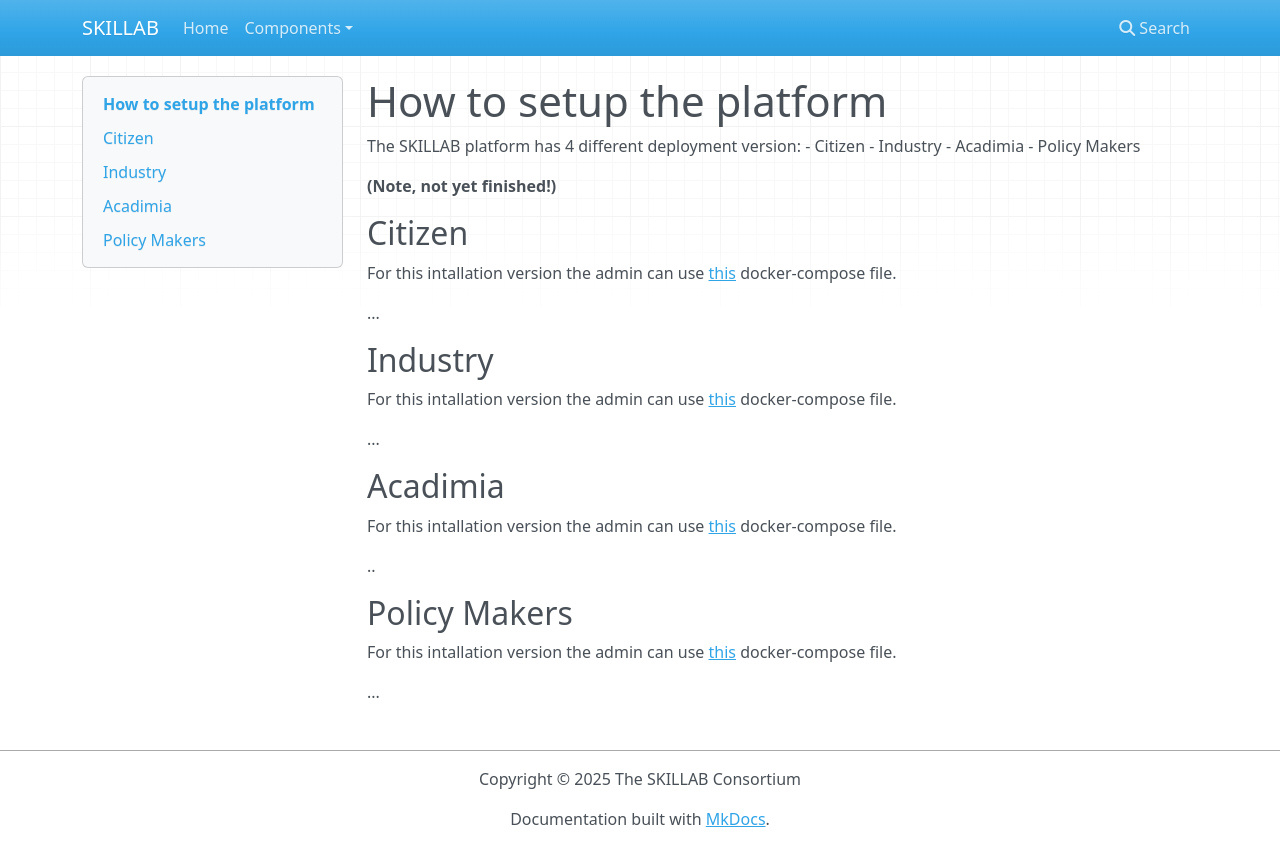

repository: skillab-project/documentation · page: getting-started-admin/index.html · generator: mkdocs

# How to setup the platform

The SKILLAB platform has 4 different deployment version: 
- Citizen
- Industry
- Acadimia
- Policy Makers

**(Note, not yet finished!)**

## Citizen

For this intallation version the admin can use [this](https://github.com/skillab-project/nginx/blob/main/docker-composes/docker-compose.citizen.yml) docker-compose file.

...

## Industry

For this intallation version the admin can use [this](https://github.com/skillab-project/nginx/blob/main/docker-composes/docker-compose.industry.yml) docker-compose file.

...

## Acadimia

For this intallation version the admin can use [this](https://github.com/skillab-project/nginx/blob/main/docker-composes/docker-compose.education.yml) docker-compose file.

..

## Policy Makers

For this intallation version the admin can use [this](https://github.com/skillab-project/nginx/blob/main/docker-composes/docker-compose.policy.yml) docker-compose file.

...
